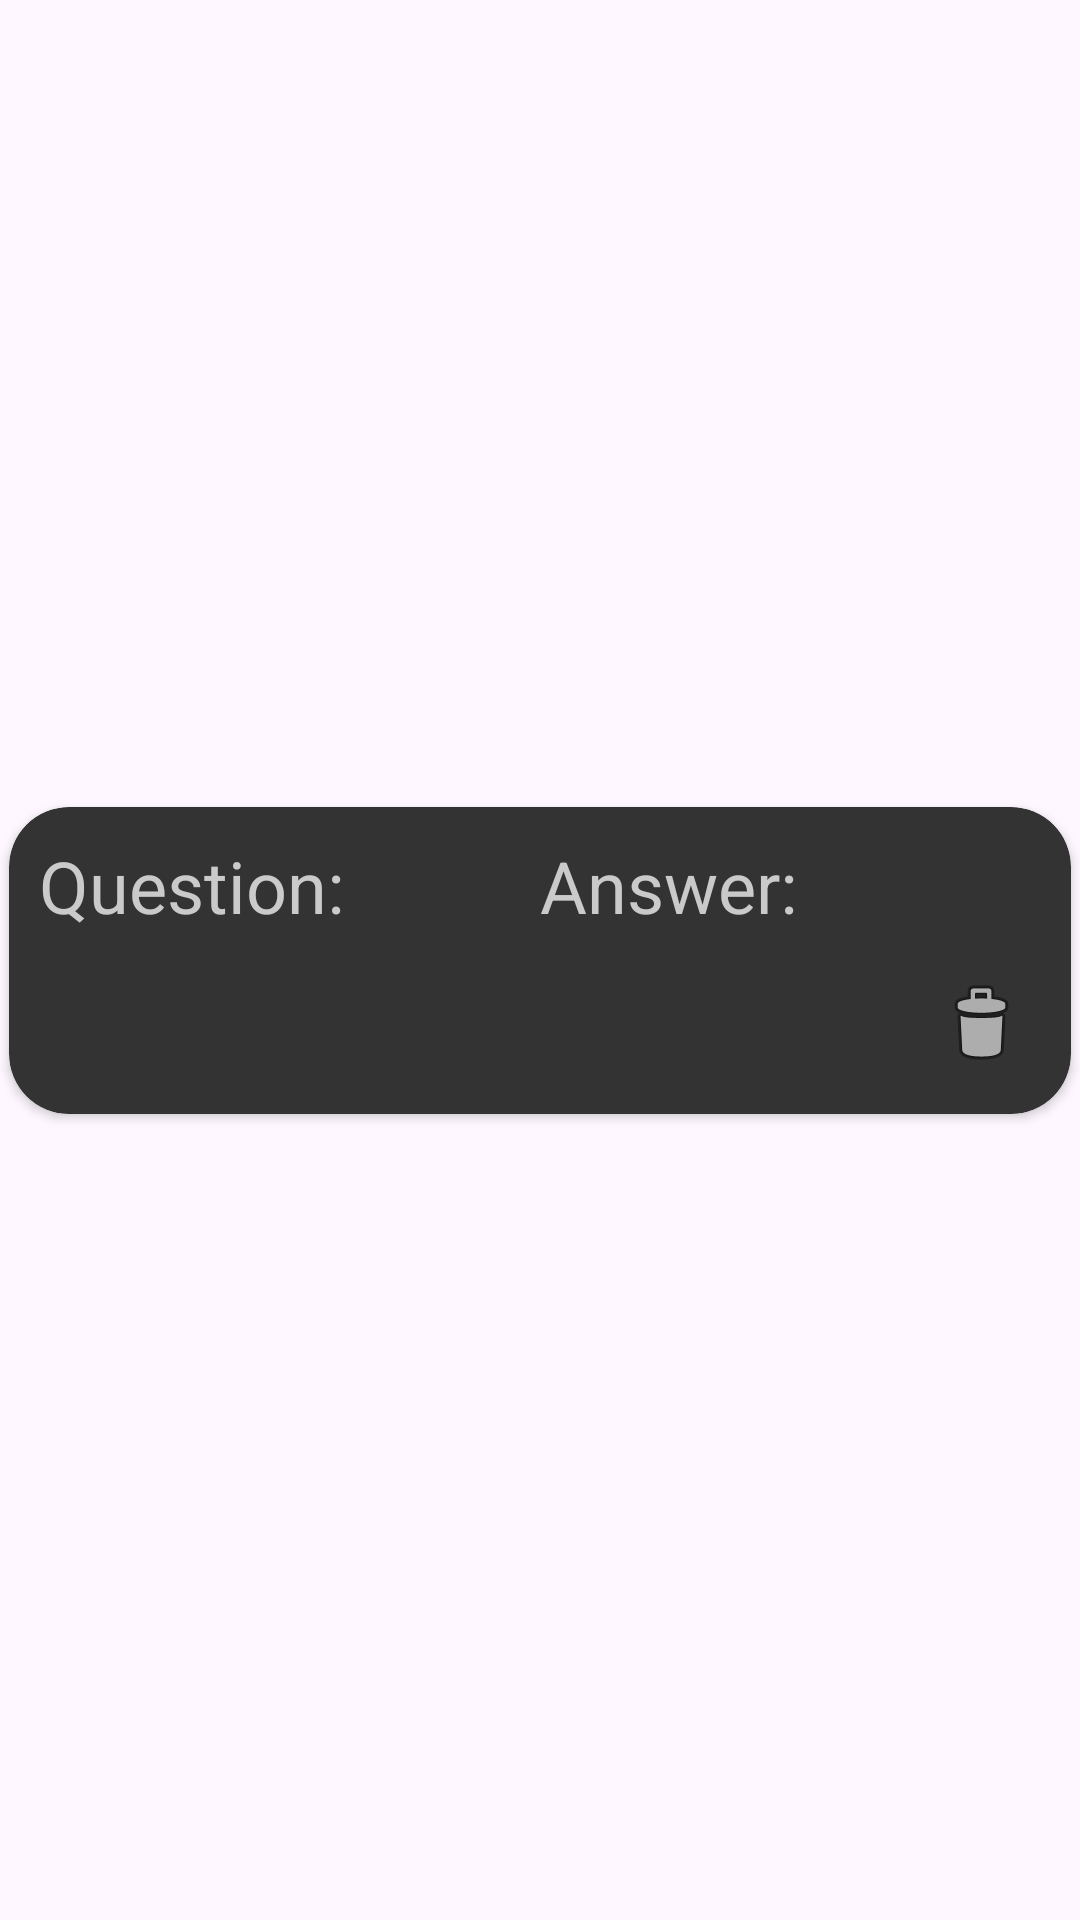

Produce the Android XML layout that renders to this screen, including the resource entries it uses.
<!-- AndroidManifest.xml: application theme Theme.VoiceHelper -->
<!-- res/layout/activity_item.xml -->
<?xml version="1.0" encoding="utf-8"?>
<androidx.constraintlayout.widget.ConstraintLayout xmlns:android="http://schemas.android.com/apk/res/android"
    xmlns:app="http://schemas.android.com/apk/res-auto"
    android:layout_width="match_parent"
    android:layout_height="wrap_content">

    <androidx.cardview.widget.CardView
        android:layout_width="match_parent"
        android:layout_height="wrap_content"
        android:layout_margin="3dp"
        app:cardBackgroundColor="#333333"
        app:cardCornerRadius="20dp"
        app:layout_constraintBottom_toBottomOf="parent"
        app:layout_constraintEnd_toEndOf="parent"
        app:layout_constraintStart_toStartOf="parent"
        app:layout_constraintTop_toTopOf="parent">

        <LinearLayout
            android:layout_width="match_parent"
            android:layout_height="match_parent"
            android:layout_margin="10dp"
            android:orientation="vertical">

            <LinearLayout
                android:layout_width="match_parent"
                android:layout_height="match_parent"
                android:orientation="horizontal">

                <TextView
                    android:id="@+id/question"
                    android:layout_width="200dp"
                    android:layout_height="wrap_content"
                    android:layout_weight="1"
                    android:text="Question: "
                    android:textColor="#CACACA"
                    android:textSize="24sp" />

                <TextView
                    android:id="@+id/answer"
                    android:layout_width="200dp"
                    android:layout_height="wrap_content"
                    android:layout_weight="1"
                    android:gravity="left"
                    android:text="Answer: "
                    android:textColor="#CACACA"
                    android:textSize="24sp" />
            </LinearLayout>

            <ImageButton
                android:id="@+id/deleteButton"
                android:layout_width="40dp"
                android:layout_height="40dp"
                android:layout_gravity="right"
                android:layout_marginTop="10dp"
                android:background="@android:color/transparent"
                app:srcCompat="@android:drawable/ic_menu_delete" />
        </LinearLayout>
    </androidx.cardview.widget.CardView>
</androidx.constraintlayout.widget.ConstraintLayout>
<!-- resources referenced by this layout -->
<resources>
  <style name="Theme.VoiceHelper" parent="Base.Theme.VoiceHelper">
          <item name="android:statusBarColor">@color/black</item>
      </style>
  <style name="Base.Theme.VoiceHelper" parent="Theme.Material3.DayNight.NoActionBar">
      </style>
  <!-- not gathered from this repository: default colours our renderer supplied (Android Studio template values) -->
  <color name="black">#FF000000</color>
</resources>
